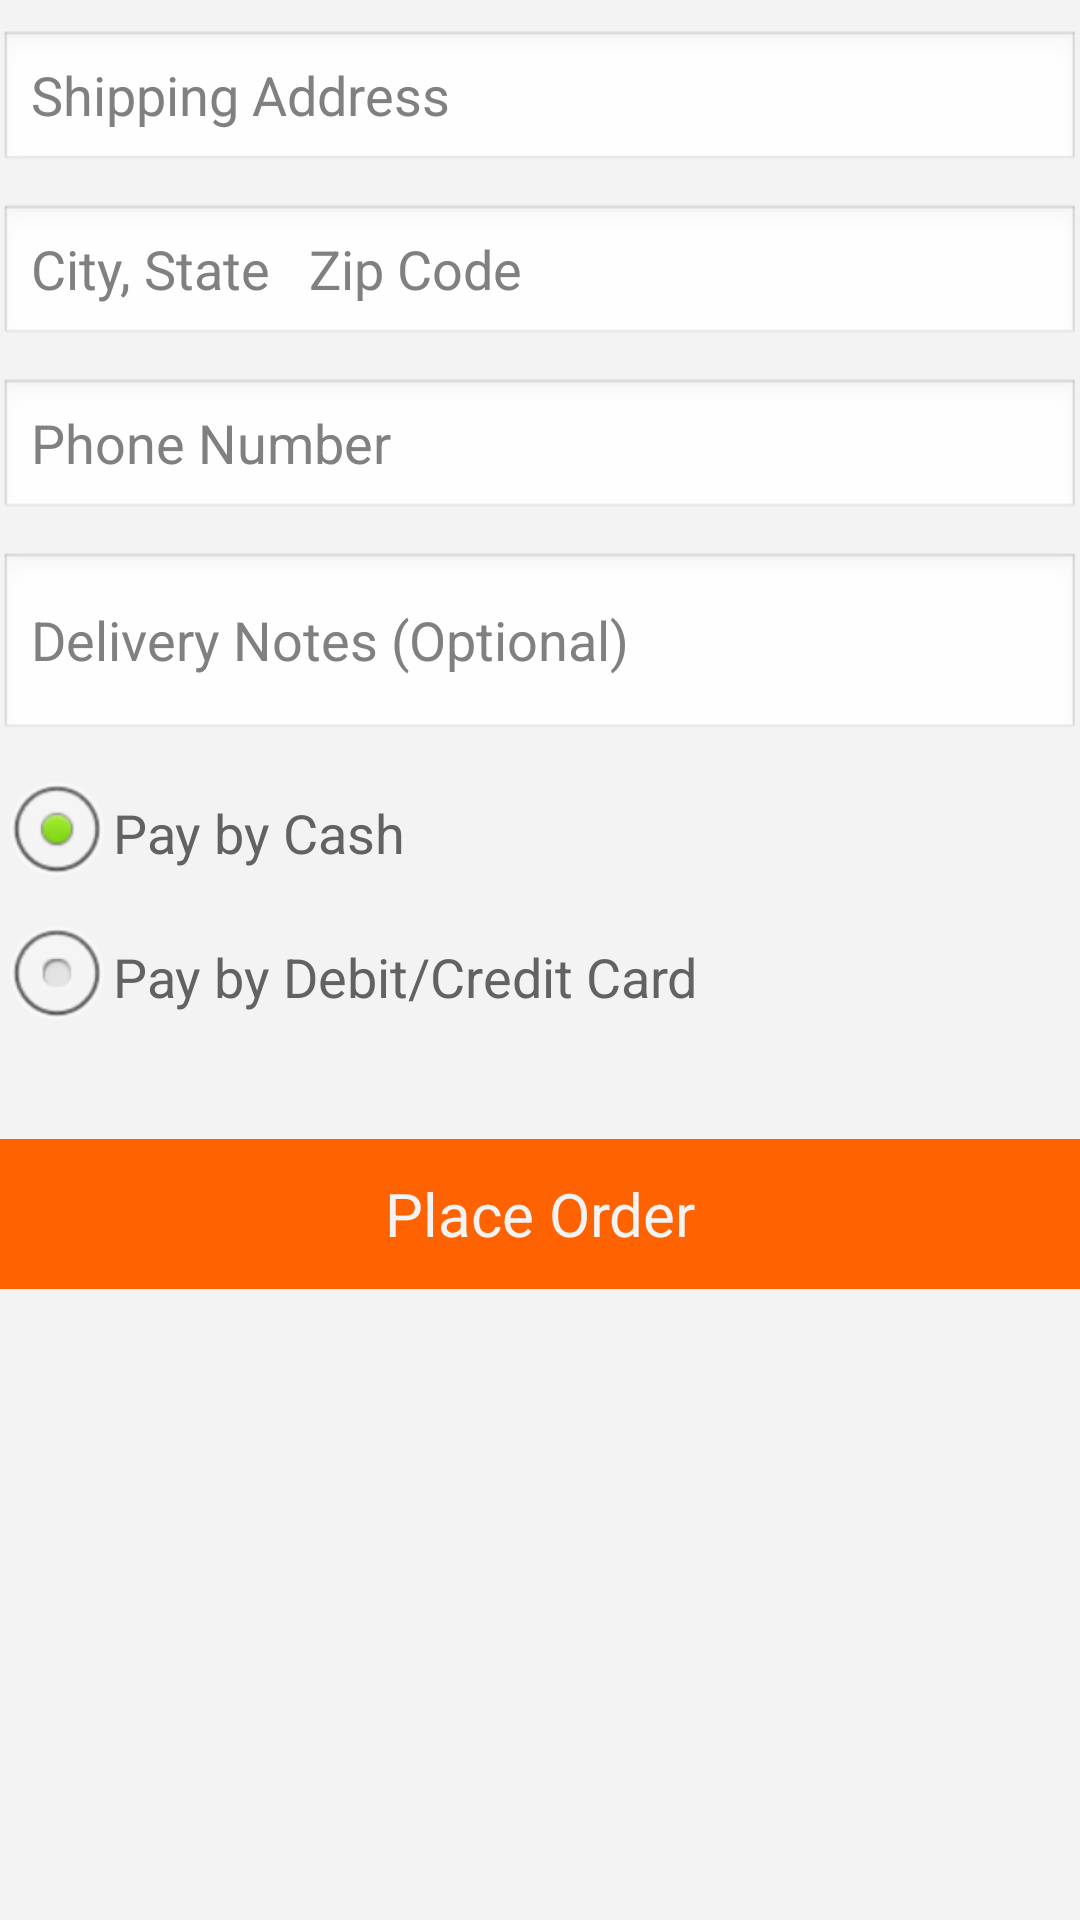

Reconstruct the res/layout file that produces this screen, plus the resources it refers to.
<!-- AndroidManifest.xml: activity theme Theme.Custom.ActionBar -->
<!-- res/layout/activity_orderinfo.xml -->
<?xml version="1.0" encoding="utf-8"?>
<RelativeLayout xmlns:android="http://schemas.android.com/apk/res/android"
    xmlns:tools="http://schemas.android.com/tools" android:layout_width="match_parent"
    android:layout_height="match_parent" android:paddingLeft="@dimen/activity_horizontal_margin"
    android:paddingRight="@dimen/activity_horizontal_margin"
    android:paddingTop="@dimen/activity_vertical_margin"
    android:paddingBottom="@dimen/activity_vertical_margin"
    tools:context="edu.fiu.hmts_cu.activity.OrderInfoActivity"
    android:background="@color/colorLightGray">

    <EditText
        android:layout_width="fill_parent"
        android:layout_height="wrap_content"
        android:inputType="textPostalAddress"
        android:ems="10"
        android:id="@+id/shipaddr"
        android:layout_marginTop="10dp"
        android:phoneNumber="true"
        android:hint="@string/prompt_ship"
        android:layout_alignParentTop="true"
        android:layout_alignParentLeft="true"
        android:layout_alignParentStart="true" />

    <EditText
        android:layout_width="fill_parent"
        android:layout_height="wrap_content"
        android:inputType="phone"
        android:ems="10"
        android:id="@+id/phonenum"
        android:hint="@string/prompt_phonenumber"
        android:layout_alignParentRight="true"
        android:layout_alignParentEnd="true"
        android:layout_marginTop="10dp"
        android:layout_below="@+id/shipcity" />

    <EditText
        android:layout_width="fill_parent"
        android:layout_height="wrap_content"
        android:id="@+id/deliverynote"
        android:hint="@string/prompt_deliverynote"
        android:maxLines="2"
        android:minLines="2"
        android:layout_below="@+id/phonenum"
        android:layout_alignParentLeft="true"
        android:layout_alignParentStart="true"
        android:layout_marginTop="10dp" />

    <RadioGroup
        android:layout_width="match_parent"
        android:layout_height="wrap_content"
        android:layout_below="@+id/deliverynote"
        android:layout_alignParentLeft="true"
        android:layout_alignParentStart="true"
        android:layout_marginTop="6dp"
        android:id="@+id/radioGroup"
        android:checkedButton="@+id/cash">

        <RadioButton
            android:layout_width="wrap_content"
            android:layout_height="wrap_content"
            android:text="Pay by Cash"
            android:id="@+id/cash"
            android:textSize="18dp"
            android:textColor="#626262"
            android:onClick="selectCash"/>

        <RadioButton
            android:layout_width="wrap_content"
            android:layout_height="wrap_content"
            android:text="Pay by Debit/Credit Card"
            android:id="@+id/card"
            android:textSize="18dp"
            android:textColor="#626262"
            android:onClick="selectCard"/>
    </RadioGroup>

    <Button
        android:layout_width="fill_parent"
        android:layout_height="50dp"
        android:text="@string/placeorder"
        android:id="@+id/placeorder"
        android:layout_below="@+id/radioGroup"
        android:layout_alignParentLeft="true"
        android:layout_alignParentStart="true"
        android:layout_marginTop="30dp"
        android:background="@color/colorOrange"
        android:textColor="@color/colorLightGray"
        android:textSize="20dp"
        android:height="35dp"
        android:onClick="placeOrderCash"/>

    <EditText
        android:layout_width="fill_parent"
        android:layout_height="wrap_content"
        android:inputType="textPostalAddress"
        android:ems="10"
        android:id="@+id/shipcity"
        android:phoneNumber="true"
        android:hint="@string/prompt_city"
        android:layout_alignParentLeft="true"
        android:layout_alignParentStart="true"
        android:layout_marginTop="10dp"
        android:layout_below="@+id/shipaddr" />

</RelativeLayout>
<!-- resources referenced by this layout -->
<resources>
  <color name="colorLightGray">#f3f3f3</color>
  <color name="colorOrange">#ff6200</color>
  <string name="placeorder">Place Order</string>
  <string name="prompt_city">"City, State   Zip Code"</string>
  <string name="prompt_deliverynote">Delivery Notes (Optional)</string>
  <string name="prompt_phonenumber">Phone Number</string>
  <string name="prompt_ship">Shipping Address</string>
  <style name="Theme.Custom.ActionBar" parent="android:Theme">
          <item name="android:windowTitleSize">60dp</item>
          <item name="android:windowTitleBackgroundStyle">@style/WindowTitleBackground</item>
      </style>
  <style name="WindowTitleBackground">
          <item name="android:background">@color/colorOrange</item>
      </style>
</resources>
